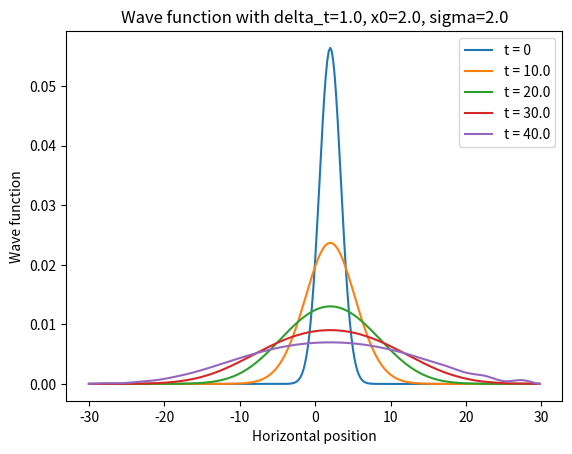

Reproduce this figure in Python.
"""
File : main.py
[MAIN3 - Schrodinger] Feb. - June 2017
A. Khizar, R. Ndiaye, V. Nicol, M. Pecheux
Referent: F. Aviat

Main file that represents the wave function using the TDSE and numerical methods:
- explicit euler
- implicit euler
- cranck nicholson
- RK 2
- RK 4
"""

# useful imports
import numpy as np
import matplotlib.pyplot as plt
from math import exp


# numeric methods functions
def euler_exp(y, H):
    # we use the format: 1j to specify that we want a complex number with real part = 0 and imaginary part = 1
    # we then do a dot product to multiply the computed matrix and the vector
    y = np.dot(np.eye(n) - 1j * delta_t * H, y)
    # normalization of the vector
    y /= np.linalg.norm(y)
    return y


def euler_imp(y, H):
    # calculation of new vector
    y = np.dot(np.linalg.inv(np.eye(n) + 1j * delta_t * H), y)
    # normalization of the vector
    y /= np.linalg.norm(y)
    return y


def cranck_nicholson(y, H):
    # calculation of new vector
    y = np.dot(np.dot(np.linalg.inv(np.eye(n) + 1j * delta_t / 2 * H), np.eye(n) - 1j * delta_t / 2 * H), y)
    # normalization of the vector
    y /= np.linalg.norm(y)
    return y


def rk_2(y, H):
    # calculation of new vector
    A = np.eye(n) - 1j * delta_t / 2 * H
    yNew = y - 1j * delta_t * np.dot(H, np.dot(A, y))
    y = yNew
    # normalization of the vector
    y /= np.linalg.norm(y)
    return y


def rk_4(y, H):
    # calculation of new vector
    A = np.eye(n) - 1j * delta_t / 2 * H
    C = 1j * delta_t * H
    #y = np.dot(np.eye(n) - 1/6*np.dot(C, (4*np.eye(n) + (2+delta_t)*A - C + 1/2*(np.dot(np.dot(C, C), A)))), y)
    E = np.dot(-1j*H, y)
    y = y + delta_t*(1/6*E - np.dot(2*1j*H/6, (y - delta_t / 2 * 1j * np.dot(H, y))) - np.dot(2*1j*H/6, y + delta_t/2*(y - np.dot(1j * H * delta_t/2, y))) - np.dot(1j*H/6, y - delta_t*1j*np.dot(H, y + delta_t/2*np.dot(-1j*H, y + delta_t/2*E))))
    # normalization of the vector
    y /= np.linalg.norm(y)
    return y


# general variables
x_min = -30.
x_max = 30.
delta_x = 0.2
x0 = 2.
sigma = 2
delta_t = 1       # time difference between two steps
nb_steps = 40     # nb of steps to compute (so we get the final psi)

# we make the space discrete
x_values = np.arange(x_min, x_max, delta_x)

# number of subdivisions
n = len(x_values)

# declaration of main matrices
laplacian = -1 / (2 * delta_x**2) * (-2*np.eye(n) + np.diag(np.ones(n - 1), -1) + np.diag(np.ones(n - 1), 1))
V0 = np.zeros((n, n))                                               # null potential
V1 = np.diag([x ** 2 for x in x_values])                            # harmonic potential
V2 = np.diag([0.5 if abs(x) < 2.0 else 0 for x in x_values])        # rectangular potential
V3 = np.diag([abs(x) for x in x_values])                            # absolute potential
# here you choose which potential you add:
H = laplacian + V0

# graphic representation initialization
plt.figure(1)       # we set the current figure

# declaration of initial wave function
k = 0.
psi = [exp(-(x - x0) ** 2 / (2*sigma ** 2))*np.exp(-1j * k * x) for x in x_values]

# we get the initial psi NORMALIZED values squared (|psi|^2 = presence probability)
psi2 = psi / np.linalg.norm(psi)
y_values = [np.absolute(v) ** 2 for v in psi2]
# we plot the result against the x values
plt.plot(x_values, y_values, label='t = 0')

# computation of the requested steps
for i in range(nb_steps):
    # represent several mid-results
    if i % 10 == 0 and i != 0:
        # we get the psi values squared (|psi|^2 = presence probability)
        y_values = [np.absolute(v) ** 2 for v in psi]
        # we plot the result against the x values
        plt.plot(x_values, y_values, label='t = %.1f' % (delta_t * i))

    # (all methods are declared in functions at the beginning of the file)
    # EXPLICIT EULER METHOD
    #psi = euler_exp(psi, H)

    # IMPLICIT EULER METHOD
    psi = euler_imp(psi, H)

    # CRANCK-NICHOLSON METHOD
    #psi = cranck_nicholson(psi, H)

    # RUNGE-KUTTA 2 = MIDDLE POINT METHOD
    #psi = rk_2(psi, H)

    # RUNGE-KUTTA 4 METHOD
    #psi = rk_4(psi, H)

# we get the final psi values squared (|psi|^2 = presence probability)
y_values = [np.absolute(v) ** 2 for v in psi]
# we plot the result against the x values
plt.plot(x_values, y_values, label='t = %.1f' % (delta_t * nb_steps))

# we finish up the graph
plt.title('Wave function with delta_t=%.1f, x0=%.1f, sigma=%.1f' % (delta_t, x0, sigma))
plt.legend()
plt.xlabel('Horizontal position')
plt.ylabel('Wave function')

# we show the graphs
plt.show()
